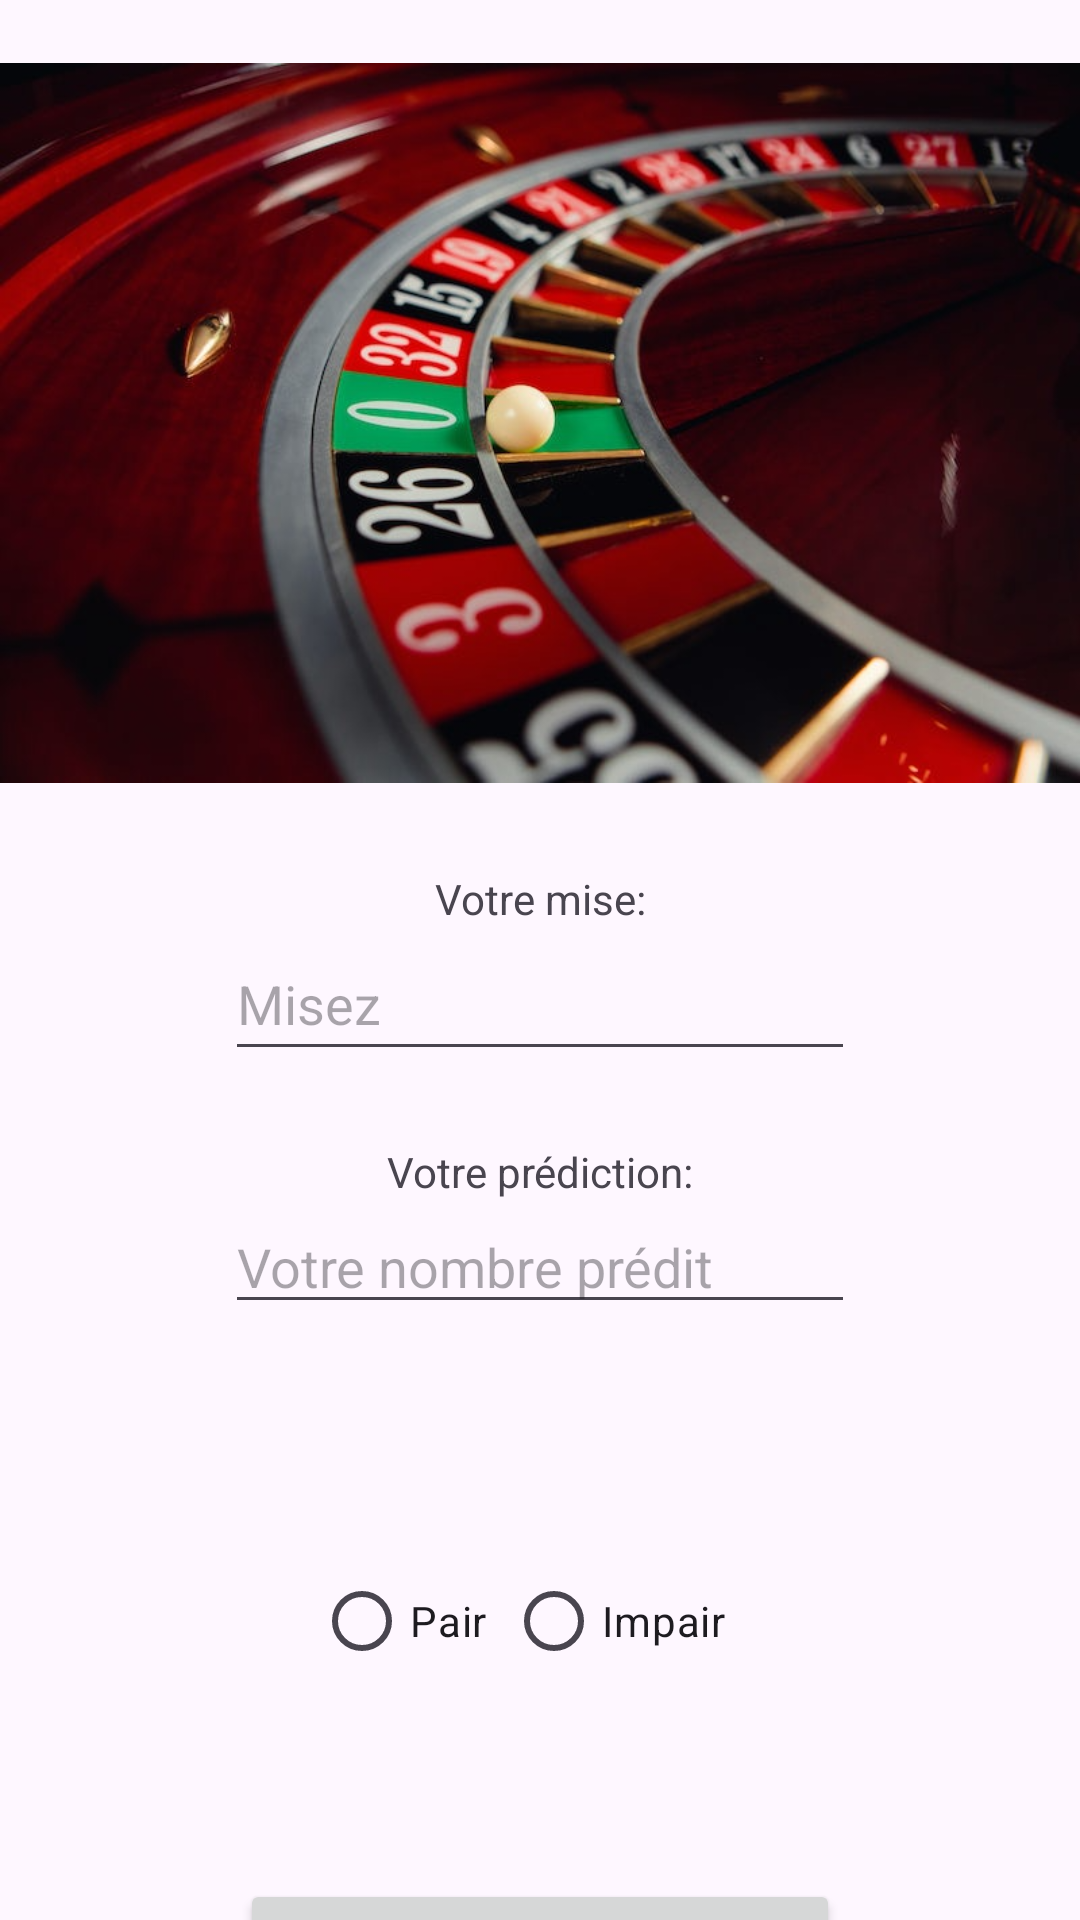

Layout XML and referenced resources for this Android screen:
<!-- AndroidManifest.xml: activity theme Theme.TP1_JULIEN_PAQUET_BEAUDOIN -->
<!-- res/layout/activity_roulette.xml -->
<?xml version="1.0" encoding="utf-8"?>
<androidx.constraintlayout.widget.ConstraintLayout xmlns:android="http://schemas.android.com/apk/res/android"
    xmlns:app="http://schemas.android.com/apk/res-auto"
    xmlns:tools="http://schemas.android.com/tools"
    android:layout_width="match_parent"
    android:layout_height="match_parent">

    <ImageView
        android:id="@+id/imageView4"
        android:layout_width="match_parent"
        android:layout_height="250dp"
        android:layout_marginTop="16dp"
        app:layout_constraintEnd_toEndOf="parent"
        app:layout_constraintStart_toStartOf="parent"
        app:layout_constraintTop_toTopOf="parent"
        app:srcCompat="@drawable/roulette_img" />

    <TextView
        android:id="@+id/lblMise"
        android:layout_width="wrap_content"
        android:layout_height="wrap_content"
        android:layout_marginTop="24dp"
        android:text="@string/messageMise"
        app:layout_constraintEnd_toEndOf="parent"
        app:layout_constraintStart_toStartOf="parent"
        app:layout_constraintTop_toBottomOf="@+id/imageView4" />

    <EditText
        android:id="@+id/txtMise"
        android:layout_width="wrap_content"
        android:layout_height="48dp"
        android:ems="10"
        android:hint="@string/hintMise"
        android:inputType="number"
        app:layout_constraintEnd_toEndOf="parent"
        app:layout_constraintStart_toStartOf="parent"
        app:layout_constraintTop_toBottomOf="@+id/lblMise" />

    <TextView
        android:id="@+id/lblPrediction"
        android:layout_width="wrap_content"
        android:layout_height="wrap_content"
        android:layout_marginTop="24dp"
        android:text="@string/messagePrediction"
        app:layout_constraintEnd_toEndOf="parent"
        app:layout_constraintStart_toStartOf="parent"
        app:layout_constraintTop_toBottomOf="@+id/txtMise" />

    <EditText
        android:id="@+id/txtPrediction"
        android:layout_width="wrap_content"
        android:layout_height="wrap_content"
        android:ems="10"
        android:hint="@string/hintPrediction"
        android:inputType="number"
        app:layout_constraintEnd_toEndOf="parent"
        app:layout_constraintStart_toStartOf="parent"
        app:layout_constraintTop_toBottomOf="@+id/lblPrediction" />

    <TextView
        android:id="@+id/lblNbrGagant"
        android:layout_width="wrap_content"
        android:layout_height="wrap_content"
        android:text=""
        app:layout_constraintBottom_toTopOf="@+id/linearLayout"
        app:layout_constraintEnd_toEndOf="parent"
        app:layout_constraintHorizontal_bias="0.498"
        app:layout_constraintStart_toStartOf="parent"
        app:layout_constraintTop_toBottomOf="@+id/txtPrediction"
        app:layout_constraintVertical_bias="0.542" />

    <LinearLayout
        android:id="@+id/linearLayout"
        android:layout_width="wrap_content"
        android:layout_height="wrap_content"
        android:layout_marginStart="1dp"
        android:layout_marginTop="24dp"
        android:layout_marginEnd="1dp"
        android:orientation="vertical"
        app:layout_constraintBottom_toBottomOf="parent"
        app:layout_constraintEnd_toEndOf="parent"
        app:layout_constraintHorizontal_bias="0.496"
        app:layout_constraintStart_toStartOf="parent"
        app:layout_constraintTop_toBottomOf="@+id/txtPrediction"
        app:layout_constraintVertical_bias="0.225">

        <RadioGroup
            android:id="@+id/radioGroupJeux"
            android:layout_width="wrap_content"
            android:layout_height="110dp"
            android:layout_gravity="center"
            android:layout_marginTop="16dp"
            android:orientation="horizontal"
            android:padding="24dp"
            app:layout_constraintEnd_toEndOf="parent"
            app:layout_constraintStart_toStartOf="parent"
            app:layout_constraintTop_toBottomOf="@+id/txtPrediction">

            <RadioButton
                android:id="@+id/radioEven"
                android:layout_width="64dp"
                android:layout_height="wrap_content"
                android:layout_marginStart="25dp"
                android:text="@string/radioEven" />

            <RadioButton
                android:id="@+id/radioOdd"
                android:layout_width="86dp"
                android:layout_height="wrap_content"
                android:layout_marginEnd="25dp"
                android:text="@string/radioOdd" />
        </RadioGroup>
    </LinearLayout>

    <Button
        android:id="@+id/btnJouer"
        android:layout_width="200dp"
        android:layout_height="wrap_content"
        android:layout_marginTop="24dp"
        android:text="@string/boutonJouer"
        app:layout_constraintEnd_toEndOf="parent"
        app:layout_constraintStart_toStartOf="parent"
        app:layout_constraintTop_toBottomOf="@+id/linearLayout" />


</androidx.constraintlayout.widget.ConstraintLayout>
<!-- resources referenced by this layout -->
<resources>
  <!-- drawable roulette_img: png bitmap (drawable, 593325 bytes) -->
  <string name="boutonJouer">Jouer</string>
  <string name="hintMise">Misez</string>
  <string name="hintPrediction">Votre nombre prédit</string>
  <string name="messageMise">Votre mise: </string>
  <string name="messagePrediction">Votre prédiction: </string>
  <string name="radioEven">Pair</string>
  <string name="radioOdd">Impair</string>
  <style name="Theme.TP1_JULIEN_PAQUET_BEAUDOIN" parent="Base.Theme.TP1_JULIEN_PAQUET_BEAUDOIN" />
  <style name="Base.Theme.TP1_JULIEN_PAQUET_BEAUDOIN" parent="Theme.Material3.DayNight">
          
          
          <item name="colorPrimary">@color/royalBlue</item>
      </style>
  <color name="royalBlue">#FF4169E1</color>
</resources>
